Image classification data set "dataset_stratified_split" (T3rrybl3/peach-onion-classifier on GitHub). Class labels (3): brown onion, purple onion, peach.

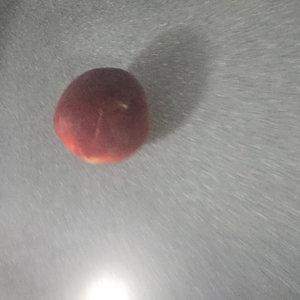
Label: peach

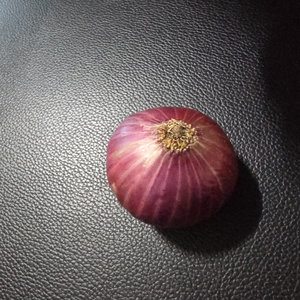
Label: purple onion

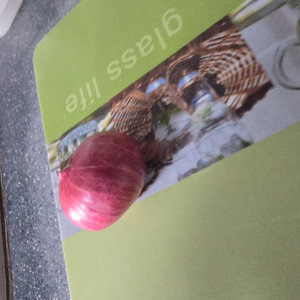
Label: purple onion

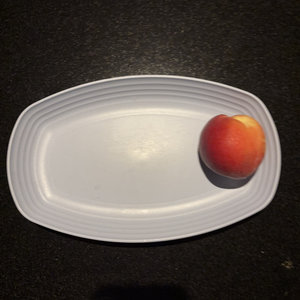
Label: peach

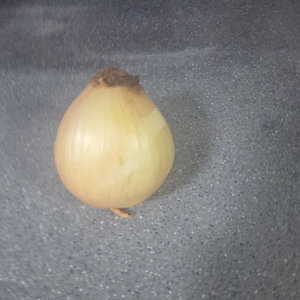
Label: brown onion

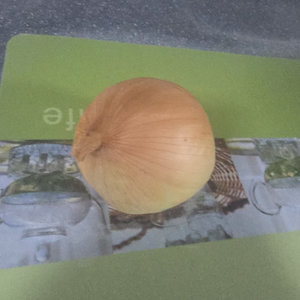
Label: brown onion
